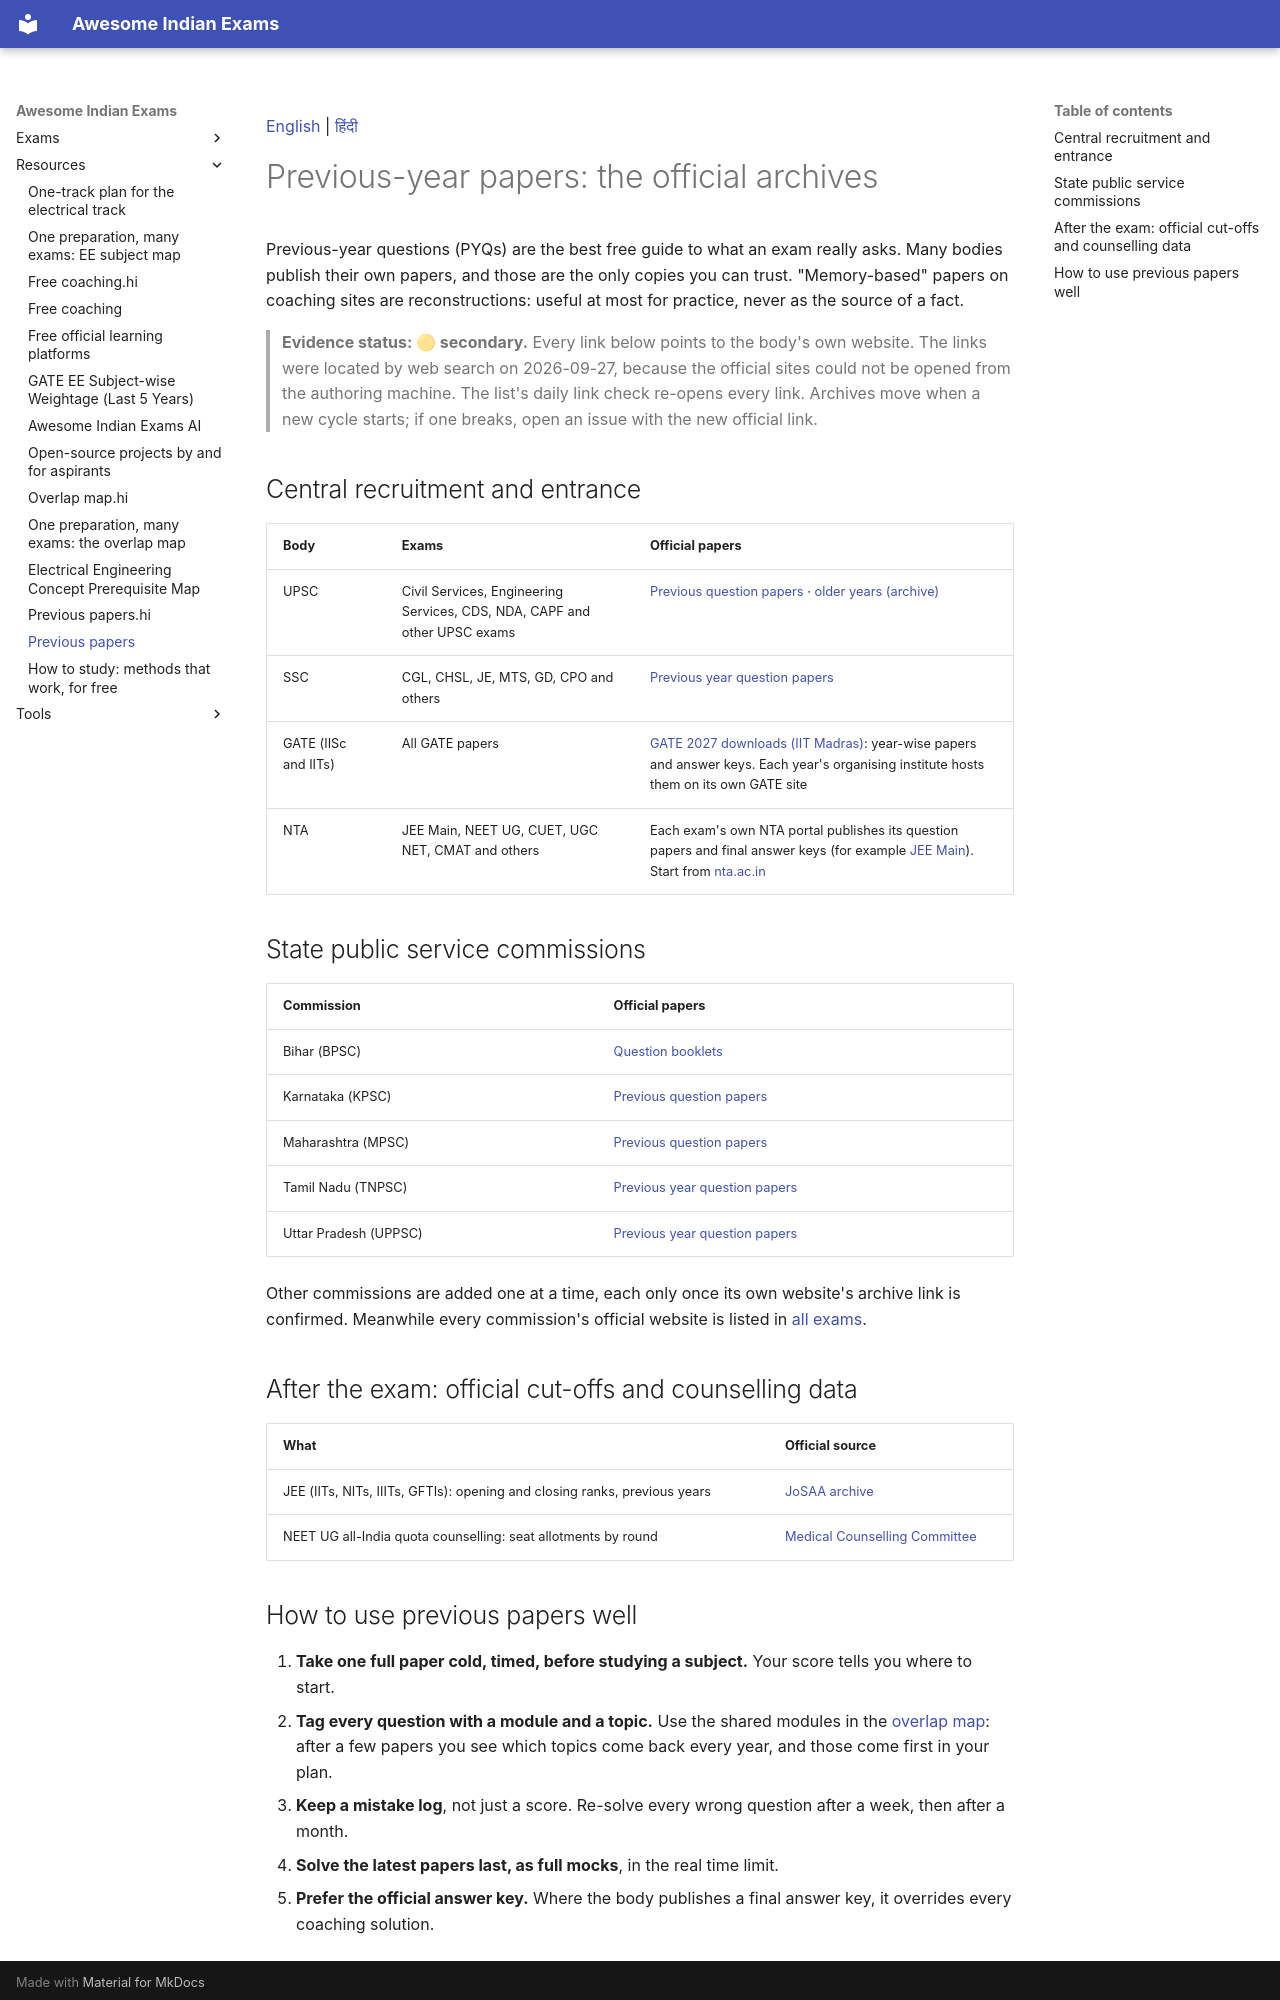

repository: lakhidas168-ship-it/awesome-indian-exams · page: resources/previous-papers/index.html · generator: mkdocs

[English](previous-papers.md) | [हिंदी](previous-papers.hi.md)

# Previous-year papers: the official archives

Previous-year questions (PYQs) are the best free guide to what an exam really asks. Many bodies publish their own
papers, and those are the only copies you can trust. "Memory-based" papers on coaching sites are reconstructions:
useful at most for practice, never as the source of a fact.

> **Evidence status: 🟡 secondary.** Every link below points to the body's own website. The links were located
> by web search on 2026-09-27, because the official sites could not be opened from the authoring machine. The
> list's daily link check re-opens every link. Archives move when a new cycle starts; if one breaks, open an issue
> with the new official link.

## Central recruitment and entrance

| Body | Exams | Official papers |
|---|---|---|
| UPSC | Civil Services, Engineering Services, CDS, NDA, CAPF and other UPSC exams | [Previous question papers](https://upsc.gov.in/examinations/previous-question-papers) · [older years (archive)](https://upsc.gov.in/examinations/previous-question-papers/archives) |
| SSC | CGL, CHSL, JE, MTS, GD, CPO and others | [Previous year question papers](https://ssc.gov.in/for-candidates/previous-year-question-paper) |
| GATE (IISc and IITs) | All GATE papers | [GATE 2027 downloads (IIT Madras)](https://gate2027.iitm.ac.in/download): year-wise papers and answer keys. Each year's organising institute hosts them on its own GATE site |
| NTA | JEE Main, NEET UG, CUET, UGC NET, CMAT and others | Each exam's own NTA portal publishes its question papers and final answer keys (for example [JEE Main](https://jeemain.nta.nic.in)). Start from [nta.ac.in](https://nta.ac.in) |

## State public service commissions

| Commission | Official papers |
|---|---|
| Bihar (BPSC) | [Question booklets](https://bpsc.bihar.gov.in/question-booklets/) |
| Karnataka (KPSC) | [Previous question papers](https://kpsc.kar.nic.in/questionpaper.html) |
| Maharashtra (MPSC) | [Previous question papers](https://mpsc.gov.in/prev_que_papers/9) |
| Tamil Nadu (TNPSC) | [Previous year question papers](https://tnpsc.gov.in/english/previous-questions.html) |
| Uttar Pradesh (UPPSC) | [Previous year question papers](https://uppsc.up.nic.in/OuterPages/PreQuesPapers.aspx?ID=PrevQues) |

Other commissions are added one at a time, each only once its own website's archive link is confirmed. Meanwhile
every commission's official website is listed in [all exams](all-exams.md).

## After the exam: official cut-offs and counselling data

| What | Official source |
|---|---|
| JEE (IITs, NITs, IIITs, GFTIs): opening and closing ranks, previous years | [JoSAA archive](https://josaa.admissions.nic.in/applicant/seatmatrix/openingclosingrankarchieve.aspx) |
| NEET UG all-India quota counselling: seat allotments by round | [Medical Counselling Committee](https://mcc.nic.in) |
